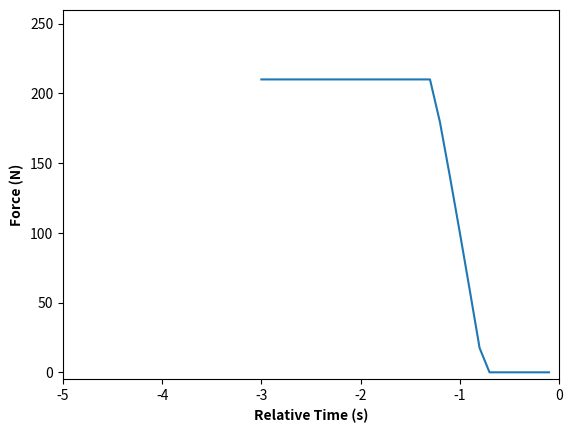

Write Python code to recreate this figure.
import time
import matplotlib.pyplot as plt 
import matplotlib.animation as anim
import numpy as np
import math

LOOP_DELAY = 0.1
FORCE_THRESHOLD = 0
HOLD_TIME = 3
time_passed = 0

def test_rolling_average():
    global time_passed
    data_list_1 = []
    time_list = []

    above_threshold = False
    time_pressed = 0

    ### PLOTLIB STUFF
    plt.ion()
    fig, ax = plt.subplots()
    ax.set_xlabel("Relative Time (s)", fontweight="bold")
    ax.set_ylabel("Force (N)", fontweight="bold")

    ax.set_xlim(-5, 0)
    ax.set_ylim(-5,260)

    ax.set_xticks([-5, -4, -3, -2, -1, 0])
    ax.set_yticks([0, 50, 100, 150, 200, 250])

    line: plt.Line2D = ax.plot(time_list, data_list_1)[0]
    
    #### MAIN FUNCTION THIGNS

    while above_threshold != True:
        data_list_1 = update_list(data_list_1)
        time_list = generate_time_list(len(data_list_1))
        rolling_average_1 = FSR_rolling_average(data_list_1) 
       
        #### Compares rolling averages
        if rolling_average_1 != None:
            if rolling_average_1 > FORCE_THRESHOLD:
                ### imcrements time the sensor is pushed for
                time_pressed += LOOP_DELAY
                # checks if sensor is held for hold time
                if time_pressed > HOLD_TIME:
                    above_threshold = True
        ### checks if person lets go and resets if necessary.
        else:
            if time_pressed > 0:
                time_pressed = 0
        print("------ROLLING AVERAGE--------------")
        print(rolling_average_1)

        time.sleep(LOOP_DELAY)
        time_passed+=LOOP_DELAY

        ##############################
        #### Matplotlib functions ####
        ##############################

        line.set_xdata(time_list)
        line.set_ydata(data_list_1)
        
        # Rescale axes automatically if needed
        ax.relim()
        ax.autoscale_view()

        fig.canvas.draw()
        fig.canvas.flush_events()
        plt.pause(LOOP_DELAY) # Pause to allow the GUI event loop to run

    plt.ioff()
    plt.show()

###### CREATES SIMULATED FORCE VALUES BASED ON A TRAPEZOIDIAL SINE WAVE
def sim_force(): ## simulates force
    global time_passed
    value = max(0,min(1,2*(math.sin((time_passed - 2)))))
    return 210*value


##### APPENDS FORCE VALUES TO THE LIST
def update_list(inputed_list):
    updated_list = inputed_list.copy()
    if len(updated_list) < 30:
        updated_list.append(sim_force())
    else:
        updated_list.pop(0)
        updated_list.append(sim_force())
    return updated_list


### GENERATES A LIST OF TIMES DISPLAYED ON THE PLOT
def generate_time_list(n: int):
    time = []
    element = LOOP_DELAY * -1*n
    for i in range(n):
        time.append(element)
        element += LOOP_DELAY
    return time


####### ROLLING AVERAGE CODE COPIED
def FSR_rolling_average(datalist):
  if len(datalist) < 30:
    return None
  else:
    rolling_av = sum(datalist)/30
    return rolling_av




test_rolling_average()